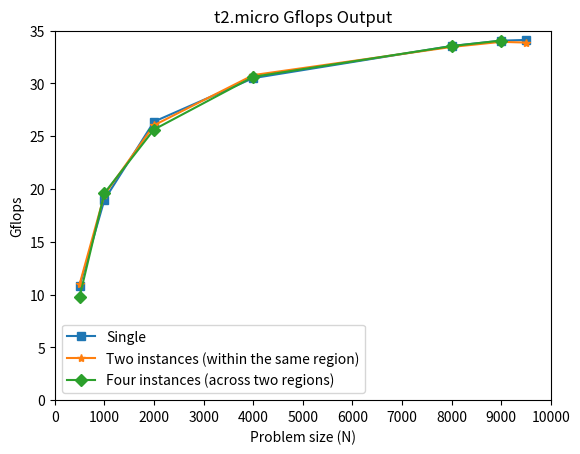

This chart was generated by the following Python code:
import matplotlib.pyplot as plt


# t2.xlarge Single
# N = [500, 1000, 2000, 4000, 8000, 10000, 12000, 15000, 18000, 20000, 24000, 32000, 36000, 40000, 45000]
# Gflops = [9.421, 19.160, 25.745, 29.994, 33.000, 33.863, 34.399, 34.814, 35.140, 35.327, 35.536, 35.294, 36.029, 36.171, 36.265]
# plt.plot(N, Gflops, label="Single", marker="s")
# plt.title("Single t2.xlarge instance")
# plt.xlim(0, 50000)
# plt.xticks(range(0, 50001, 5000))
# plt.ylim(0, 40)
# plt.yticks(range(0, 41, 5))

# t2.xlarge two in the same region
# N = [500, 1000, 2000, 4000, 8000, 10000, 12000, 15000, 18000, 20000, 24000, 32000, 36000, 40000, 45000]
# Gflops = [10.3595, 18.4545, 25.824, 29.857, 33.072, 33.666, 34.274, 34.7195, 35.394, 35.253, 35.604, 35.4465, 36.1545, 36.0705, 36.102]
# plt.plot(N, Gflops, label="Two instances (within the same region)", marker="*")
# plt.title("Two t2.xlarge Instances in the same region (US East (Ohio))")
# plt.xlim(0, 50000)
# plt.xticks(range(0, 50001, 5000))
# plt.ylim(0, 40)
# plt.yticks(range(0, 41, 5))


# t2.xlarge four in two regions
# N = [500, 1000, 2000, 4000, 8000, 10000, 12000, 15000, 18000, 20000, 24000, 32000, 36000, 40000, 45000]
# Gflops = [10.49325, 18.833, 26.0895, 30.08225, 32.82575, 32.72375, 34.10875, 34.56425, 34.8475, 35.0155, 35.28875, 35.868, 36.25575, 36.0325, 36.48675]
# plt.plot(N, Gflops, label="Four instances (across two regions)", marker="D")
# plt.title("Four t2.xlarge instances across two regions")
# plt.xlim(0, 50000)
# plt.xticks(range(0, 50001, 5000))
# plt.ylim(0, 40)
# plt.yticks(range(0, 41, 5))

###############

# t2.micro Single
N = [500, 1000, 2000, 4000, 8000, 9000, 9500]
Gflops = [10.796, 18.967, 26.373, 30.493, 33.541, 34.043, 34.112]
plt.plot(N, Gflops, label="Single", marker="s")
# plt.title("Single t2.micro instance")
# plt.xlim(0, 10000)
# plt.xticks(range(0, 10001, 1000))
# plt.ylim(0, 35)
# plt.yticks(range(0, 36, 5))


# t2.micro two in the same region
N = [500, 1000, 2000, 4000, 8000, 9000, 9500]
Gflops = [10.963, 19.4545, 26.03, 30.78, 33.4475, 33.932, 33.864]
plt.plot(N, Gflops, label="Two instances (within the same region)", marker="*")
# plt.title("Two t2.micro Instances in the same region (US East (Ohio))")
# plt.xlim(0, 1000)
# plt.xticks(range(0, 10001, 1000))
# plt.ylim(0, 35)
# plt.yticks(range(0, 36, 5))


# t2.micro four in two regions
N = [500, 1000, 2000, 4000, 8000, 9000]
Gflops = [9.790275, 19.6045, 25.626, 30.61825, 33.52525, 34.05225]
plt.plot(N, Gflops, label="Four instances (across two regions)", marker="D")
# plt.title("Four t2.micro instances across two regions")
# plt.xlim(0, 10000)
# plt.xticks(range(0, 10001, 1000))
# plt.ylim(0, 35)
# plt.yticks(range(0, 36, 5))


# plt.title("t2.xlarge Gflops Output")
# plt.xlim(0, 50000)
# plt.xticks(range(0, 50001, 5000))
# plt.ylim(0, 40)
# plt.yticks(range(0, 41, 5))

plt.title("t2.micro Gflops Output")
plt.xlim(0, 10000)
plt.xticks(range(0, 10001, 1000))
plt.ylim(0, 35)
plt.yticks(range(0, 36, 5))


plt.legend()

# plt.plot(N, Gflops, marker='o')
plt.xlabel("Problem size (N)")
plt.ylabel("Gflops")
# plt.savefig("graph_combined_t2xlarge.png")
plt.savefig("graph_combined_t2micro.png")
# plt.savefig("graph_t2xlarge_single.png")
# plt.savefig("graph_t2xlarge_two_same_region.png")
# plt.savefig("graph_t2xlarge_four_across_two_regions.png")
# plt.savefig("t2micro_single.png")
# plt.savefig("t2micro_two_same_region.png")
# plt.savefig("t2micro_four_across_two_regions.png")
plt.show()
